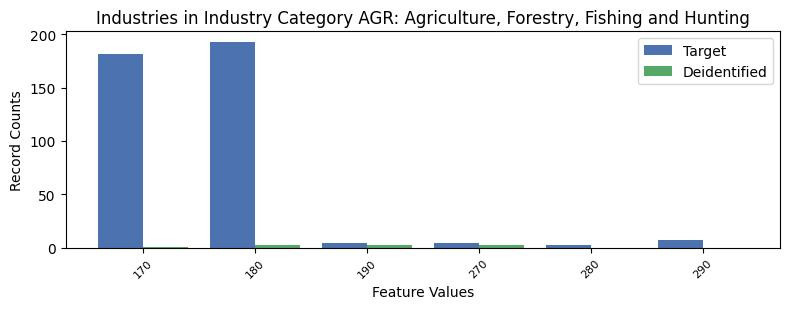

The data file committed next to this chart (first rows):
, INDP, count_target, count_deidentified
5, 170, 182, 1.0
2, 180, 193, 2.0
1, 190, 4, 2.0
4, 270, 4, 2.0
3, 280, 2, 0.0
0, 290, 7, 0.0
